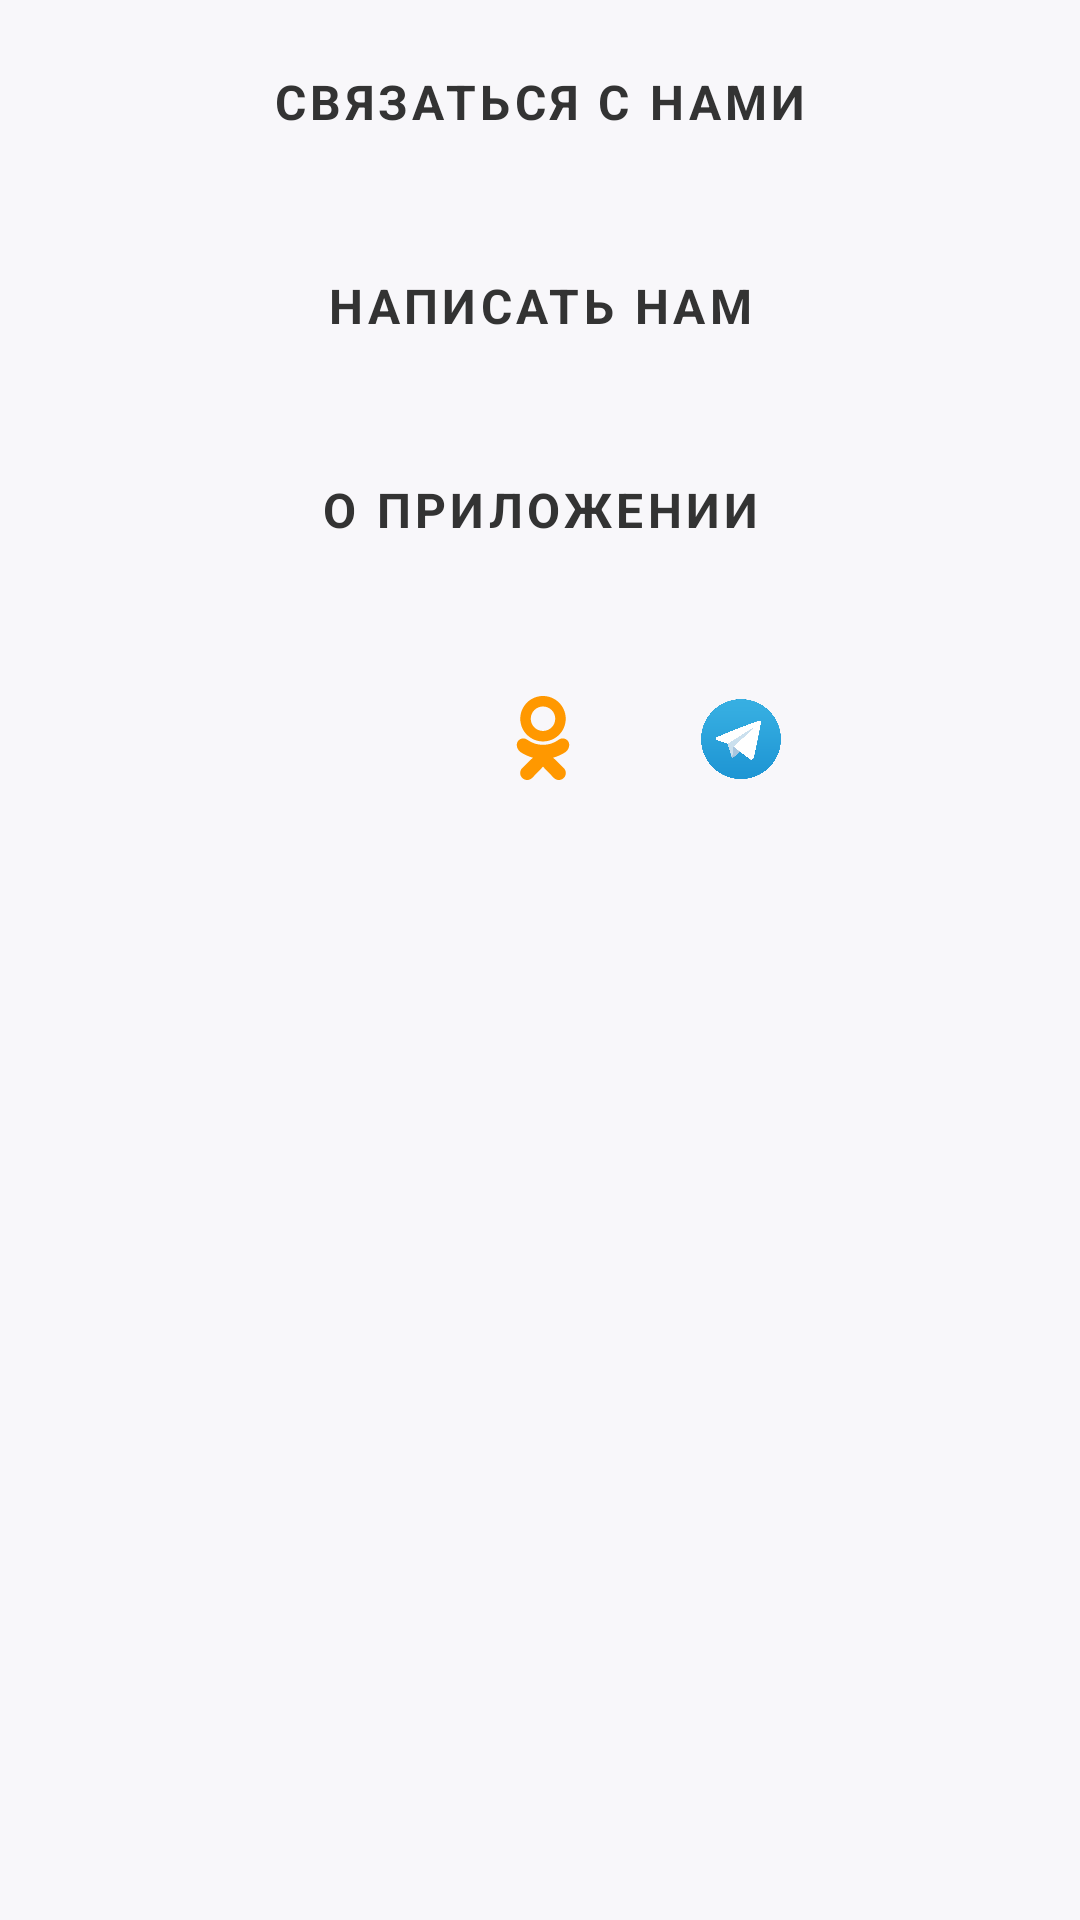

Android layout source for this screen:
<!-- AndroidManifest.xml: application theme MainAppTheme -->
<!-- res/layout/more_layout.xml -->
<?xml version="1.0" encoding="utf-8"?>
<RelativeLayout xmlns:android="http://schemas.android.com/apk/res/android"
        android:layout_width="match_parent"
        android:layout_height="wrap_content"
        android:background="@color/colorBackground"
        android:fitsSystemWindows="true"
        android:orientation="vertical">

    <com.google.android.material.button.MaterialButton
            android:id="@+id/contacts_us"
            style="@style/ButtonBlackOnlyTextStyle"
            android:layout_width="match_parent"
            android:layout_height="wrap_content"
            android:text="@string/contacts_us" />

    <com.google.android.material.button.MaterialButton
            android:id="@+id/write_tous_button"
            style="@style/ButtonBlackOnlyTextStyle"
            android:layout_width="match_parent"
            android:layout_height="wrap_content"
            android:layout_below="@+id/contacts_us"
            android:text="@string/write_to_us" />

    <com.google.android.material.button.MaterialButton
            android:id="@+id/about_app"
            style="@style/ButtonBlackOnlyTextStyle"
            android:layout_width="match_parent"
            android:layout_height="wrap_content"
            android:layout_below="@+id/write_tous_button"
            android:text="@string/about_app" />

    <LinearLayout
            android:layout_width="200dp"
            android:layout_height="wrap_content"
            android:layout_below="@+id/about_app"
            android:layout_centerHorizontal="true"
            android:layout_marginTop="15dp">

        <ImageView
                android:id="@+id/instagram"
                android:layout_width="28dp"
                android:layout_height="28dp"
                android:layout_margin="14dp"
                android:layout_weight="1"
                android:clickable="true"
                android:src="@drawable/ic_instagram" />

        <ImageView
                android:id="@+id/odnoklassniki"
                android:layout_width="28dp"
                android:layout_height="28dp"
                android:layout_margin="13dp"
                android:layout_weight="1"
                android:src="@drawable/ic_odnoklassniki" />

        <ImageView
                android:id="@+id/telegram"
                android:layout_width="28dp"
                android:layout_height="28dp"
                android:layout_margin="13dp"
                android:layout_weight="1"
                android:clickable="true"
                android:src="@mipmap/telegram" />
    </LinearLayout>
</RelativeLayout>
<!-- resources referenced by this layout -->
<resources>
  <color name="colorBackground">#F8F7FA</color>
  <!-- drawable ic_odnoklassniki (drawable) -->
  <vector xmlns:android="http://schemas.android.com/apk/res/android"
      android:width="512.479dp"
      android:height="512.479dp"
      android:viewportWidth="512.479"
      android:viewportHeight="512.479">
    <path
        android:pathData="M256.239,277.333c76.583,0 138.667,-62.083 138.667,-138.667S332.823,0 256.239,0S117.573,62.083 117.573,138.667C117.667,215.211 179.695,277.239 256.239,277.333zM256.239,64c41.237,0 74.667,33.429 74.667,74.667s-33.429,74.667 -74.667,74.667s-74.667,-33.429 -74.667,-74.667S215.002,64 256.239,64z"
        android:fillColor="#FF9800"/>
    <path
        android:pathData="M392.069,343.04c15.07,-9.926 24.15,-26.755 24.171,-44.8c0.21,-14.976 -8.241,-28.728 -21.696,-35.307c-13.824,-6.905 -30.372,-5.35 -42.667,4.011c-56.983,41.543 -134.27,41.543 -191.253,0c-12.314,-9.312 -28.833,-10.865 -42.667,-4.011c-13.449,6.578 -21.904,20.315 -21.717,35.285c0.032,18.042 9.109,34.866 24.171,44.8c19.324,12.851 40.368,22.906 62.507,29.867c3.755,1.166 7.63,2.247 11.627,3.243l-64.469,63.04c-16.912,16.409 -17.321,43.42 -0.912,60.333c16.409,16.912 43.42,17.321 60.333,0.912c0.352,-0.342 0.698,-0.689 1.038,-1.043l65.707,-68.011l65.835,68.139c16.395,16.925 43.407,17.355 60.332,0.96c16.925,-16.395 17.355,-43.407 0.96,-60.332c-0.343,-0.354 -0.692,-0.702 -1.047,-1.044l-64.363,-62.976c3.996,-1.024 7.886,-2.112 11.669,-3.264C351.743,365.908 372.767,355.874 392.069,343.04z"
        android:fillColor="#FF9800"/>
  </vector>
  <!-- mipmap telegram: png bitmap (mipmap-mdpi, 260212 bytes) -->
  <string name="about_app">О Приложении</string>
  <string name="contacts_us">Связаться с нами</string>
  <string name="write_to_us">Написать нам</string>
  <style name="ButtonBlackOnlyTextStyle" parent="Widget.MaterialComponents.Button.TextButton">
          <item name="android:textSize">16sp</item>
          <item name="android:textStyle">bold</item>
          <item name="android:textColor">@color/black_light</item>
          <item name="android:layout_margin">10dp</item>
          <item name="textAllCaps">true</item>
      </style>
  <style name="MainAppTheme" parent="Theme.MaterialComponents.Light.NoActionBar">
          <item name="colorPrimary">@color/colorPrimary</item>
          <item name="colorPrimaryDark">@color/colorPrimaryDark</item>
          <item name="colorAccent">@color/colorAccent</item>
          <item name="windowNoTitle">true</item>
          <item name="windowActionBar">false</item>
          <item name="fontFamily">@font/calibri</item>
      </style>
  <color name="black_light">#333333</color>
  <color name="colorPrimary">#773EDA</color>
  <color name="colorPrimaryDark">#5721B4</color>
  <color name="colorAccent">#D81B60</color>
</resources>
